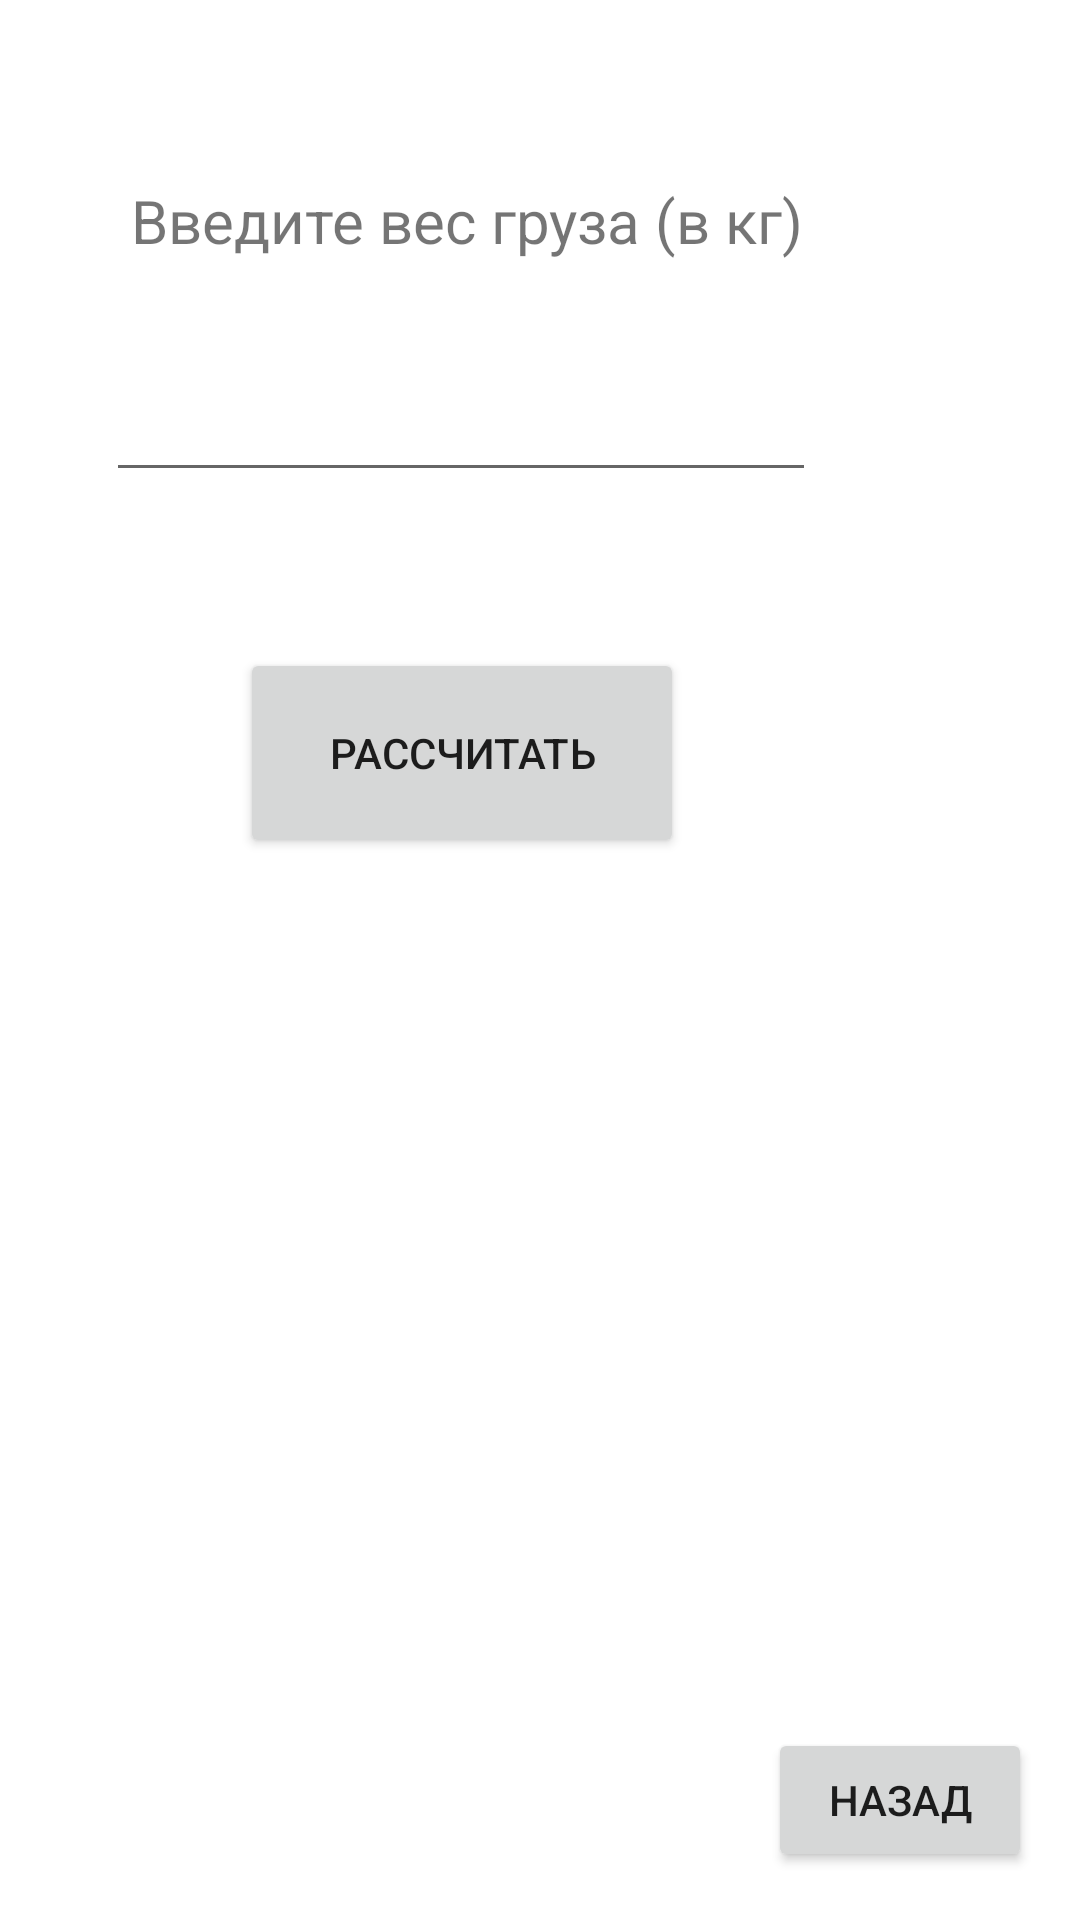

Android layout source for this screen:
<!-- AndroidManifest.xml: application theme Theme.MyApplication -->
<!-- res/layout/dz2_5.xml -->
<?xml version="1.0" encoding="utf-8"?>
<androidx.constraintlayout.widget.ConstraintLayout xmlns:android="http://schemas.android.com/apk/res/android"
    xmlns:app="http://schemas.android.com/apk/res-auto"
    xmlns:tools="http://schemas.android.com/tools"
    android:layout_width="match_parent"
    android:layout_height="match_parent">

    <TextView
        android:id="@+id/textView8"
        android:layout_width="wrap_content"
        android:layout_height="wrap_content"
        android:layout_marginTop="60dp"
        android:layout_marginEnd="92dp"
        android:text="Введите вес груза (в кг)"
        android:textSize="20sp"
        app:layout_constraintEnd_toEndOf="parent"
        app:layout_constraintTop_toTopOf="parent" />

    <EditText
        android:id="@+id/gruz"
        android:layout_width="wrap_content"
        android:layout_height="wrap_content"
        android:layout_marginTop="120dp"
        android:layout_marginEnd="88dp"
        android:ems="10"
        android:inputType="number"
        android:textSize="20sp"
        app:layout_constraintEnd_toEndOf="parent"
        app:layout_constraintTop_toTopOf="parent" />

    <Button
        android:id="@+id/chet"
        android:layout_width="148dp"
        android:layout_height="70dp"
        android:layout_marginTop="216dp"
        android:layout_marginEnd="132dp"
        android:onClick="chet"
        android:text="Рассчитать"
        app:layout_constraintEnd_toEndOf="parent"
        app:layout_constraintTop_toTopOf="parent" />

    <TextView
        android:id="@+id/count"
        android:layout_width="145dp"
        android:layout_height="159dp"
        android:layout_marginTop="348dp"
        android:layout_marginEnd="132dp"
        android:width="20sp"
        android:height="20sp"
        android:gravity="center_horizontal|center_vertical"
        android:textSize="20sp"
        app:layout_constraintEnd_toEndOf="parent"
        app:layout_constraintTop_toTopOf="parent" />

    <Button
        android:id="@+id/button2"
        android:layout_width="wrap_content"
        android:layout_height="wrap_content"
        android:layout_marginEnd="16dp"
        android:layout_marginBottom="16dp"
        android:onClick="onClickBack"
        android:text="Назад"
        app:layout_constraintBottom_toBottomOf="parent"
        app:layout_constraintEnd_toEndOf="parent" />
</androidx.constraintlayout.widget.ConstraintLayout>
<!-- resources referenced by this layout -->
<resources>
  <style name="Theme.MyApplication" parent="Theme.MaterialComponents.DayNight.DarkActionBar">
          
          <item name="colorPrimary">@color/purple_500</item>
          <item name="colorPrimaryVariant">@color/purple_700</item>
          <item name="colorOnPrimary">@color/white</item>
          
          <item name="colorSecondary">@color/teal_200</item>
          <item name="colorSecondaryVariant">@color/teal_700</item>
          <item name="colorOnSecondary">@color/black</item>
          
          <item name="android:statusBarColor">?attr/colorPrimaryVariant</item>
          
      </style>
  <color name="purple_500">#FF6200EE</color>
  <color name="purple_700">#FF3700B3</color>
  <color name="white">#FFFFFFFF</color>
  <color name="teal_200">#FF03DAC5</color>
  <color name="teal_700">#FF018786</color>
  <color name="black">#FF000000</color>
</resources>
